Run: headless pygame with SDL's dummy video driver; simulated clock (each Clock.tick advances the game by its frame time, no real sleeping); random seed 0; keys injected as events and as key.get_pressed() state; no mouse input.
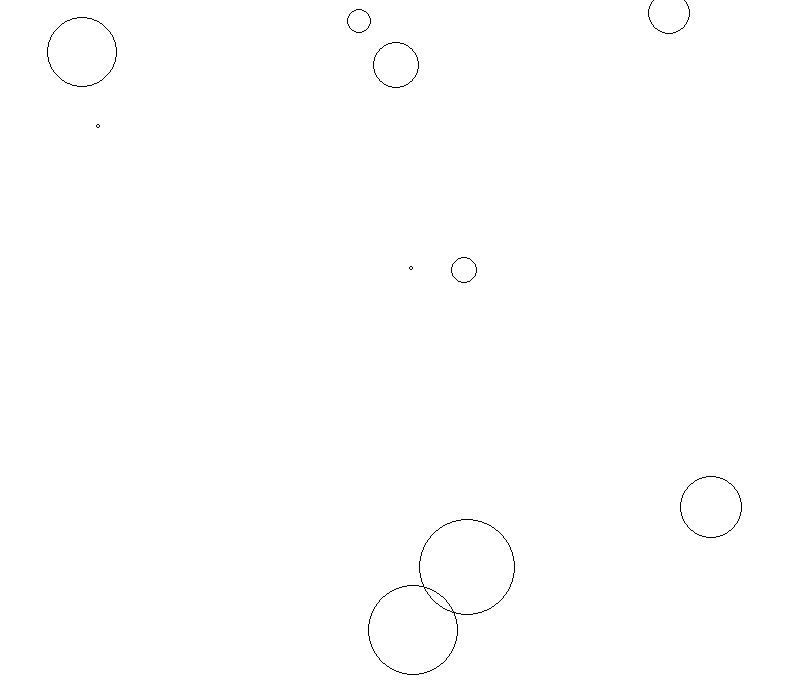
Frame 1 of 4 · flips 1–60 · no input
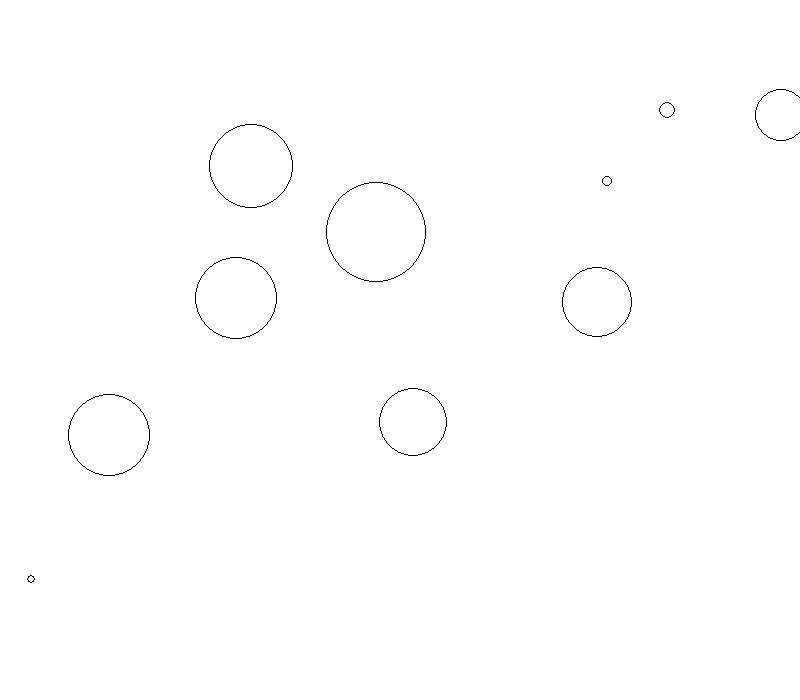
Frame 2 of 4 · flips 61–180 · tapped SPACE, RETURN · held RIGHT (→), D
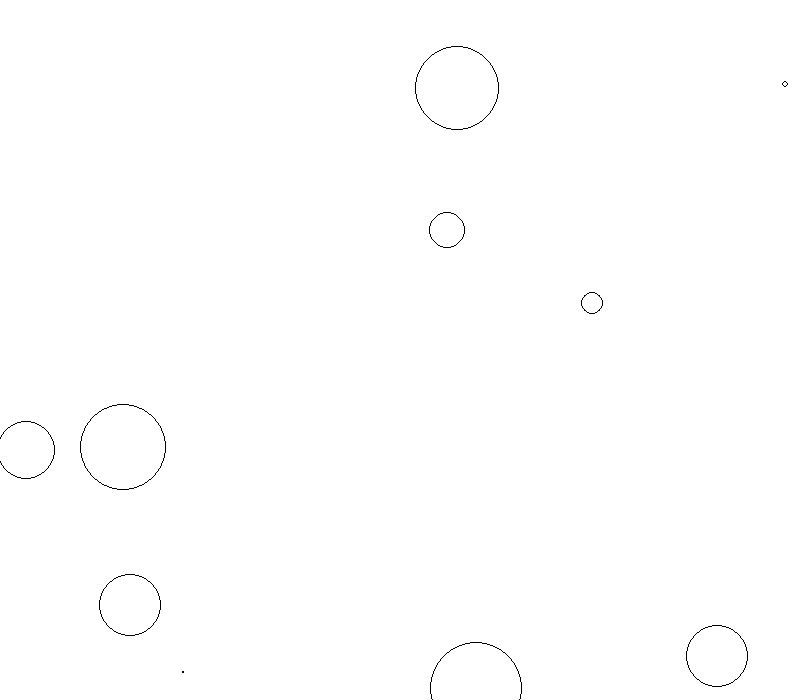
Frame 3 of 4 · flips 181–300 · held DOWN (↓), S
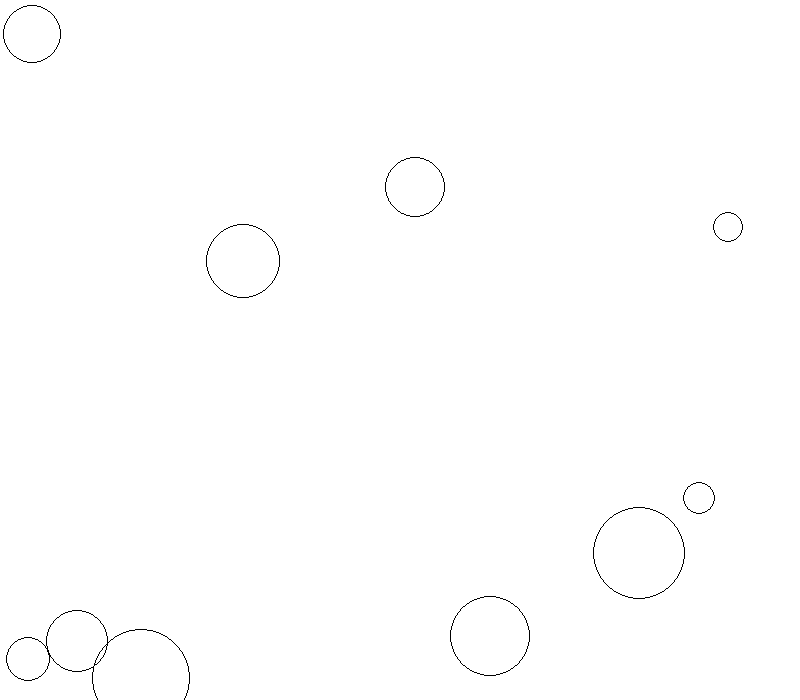
Frame 4 of 4 · flips 301–420 · held LEFT (←), A, UP (↑), W

The pygame program that drew these frames:

import pygame as pg
import sys
from pygame.locals import *
import random

# initialize the pygame library
pg.init()
# sets the size of the window
winSize = (800, 700)
window = pg.display.set_mode(winSize)
# title
pg.display.set_caption('Random Circle Motions')
# The clock will be used to control how fast the screen updates
clock = pg.time.Clock()

numOfCircles = 10
circle = {'x':100,
          'y':100,
          'color':(0,0,0),
          'radius':10,
          'thickness':1}

def newCircle():
    x = int(random.randint(0, winSize[0]-1))
    y = int(random.randint(0, winSize[1]-1))
    radius = int(random.randint(1, 50))
    thickness = 1
    circle['x'] = x
    circle['y'] = y
    circle['radius'] = radius
    circle['thickness'] = thickness
    return circle

def drawCircle(window, circle):
    x = circle['x']
    y = circle['y']
    color = circle['color']
    radius = circle['radius']
    thickness = circle['thickness']
    pg.draw.circle(window, (0,0,0), (x,y), radius, thickness)

'''
def randomPlace():
    x = int(random.randint(0, winSize[0]-1)
    y = int(random.randint(0, winSize[1]-1)
    return x, y
circle_x, circle_y = randomPlace()
'''
while True:
    for event in pg.event.get():
        if event.type is QUIT:
            pg.quit()
            sys.exit()
            
    window.fill((255, 255, 255))
    for i in range(10):
        newCircle()
        drawCircle(window, circle)

    # --- Go ahead and update the screen with what we've drawn.
    pg.display.flip()

    # --- Limit to 60 frames per second
    clock.tick(5)
